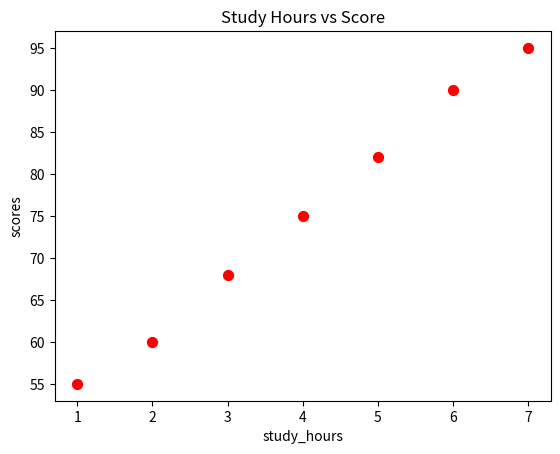
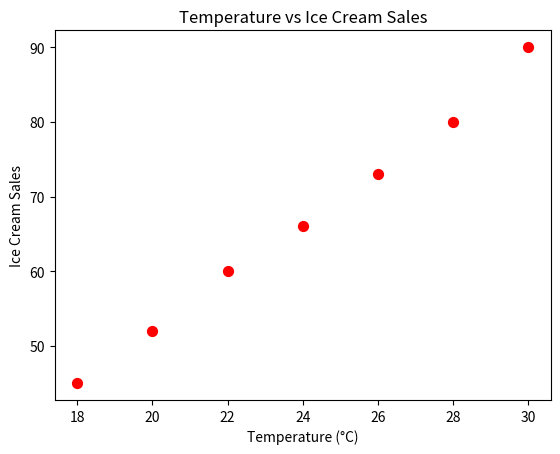

The matplotlib source for these figures, in order:
import matplotlib.pyplot as plt

study_hours = [1, 2, 3, 4, 5, 6, 7]
scores = [55, 60, 68, 75, 82, 90, 95]

plt.scatter(study_hours, scores, color = "red", marker = "o", s = 50)

plt.title("Study Hours vs Score")
plt.xlabel("study_hours")
plt.ylabel("scores")

plt.show()

temperature = [18, 20, 22, 24, 26, 28, 30]
ice_cream_sales = [45, 52, 60, 66, 73, 80, 90]

plt.scatter(temperature, ice_cream_sales, color = "red", marker = "o", s = 50)

plt.title("Temperature vs Ice Cream Sales")
plt.xlabel("Temperature (°C)")
plt.ylabel("Ice Cream Sales")

plt.show()
